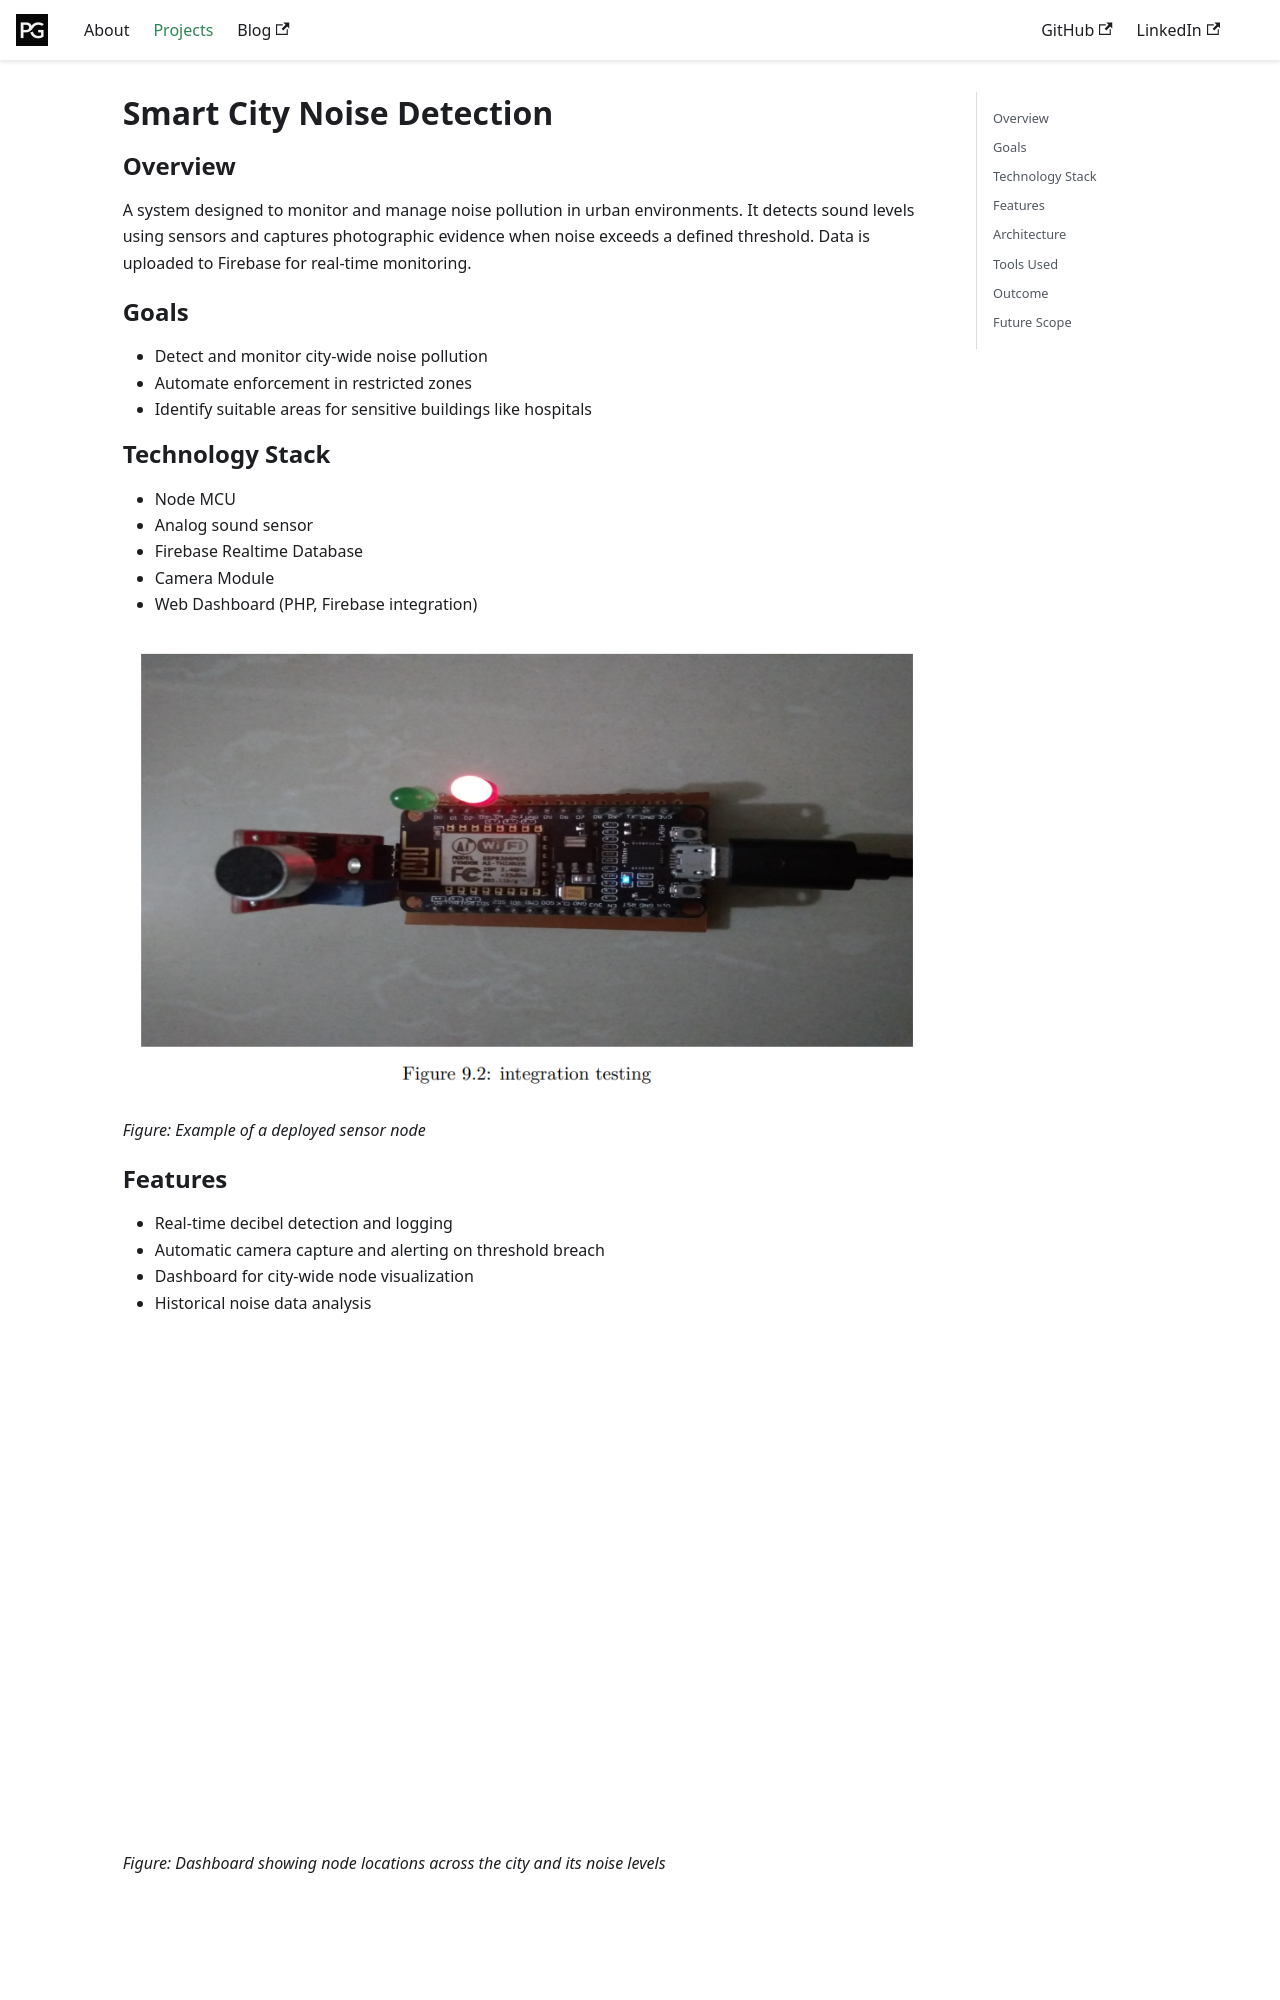

repository: parashargawande/parashargawande.github.io · page: projects/smart-city-noise-detection.html · generator: docusaurus

# Smart City Noise Detection

## Overview
A system designed to monitor and manage noise pollution in urban environments. It detects sound levels using sensors and captures photographic evidence when noise exceeds a defined threshold. Data is uploaded to Firebase for real-time monitoring.

## Goals
- Detect and monitor city-wide noise pollution
- Automate enforcement in restricted zones
- Identify suitable areas for sensitive buildings like hospitals

## Technology Stack
- Node MCU
- Analog sound sensor
- Firebase Realtime Database
- Camera Module
- Web Dashboard (PHP, Firebase integration)

![Node Hardware](Node.png)
*Figure: Example of a deployed sensor node*
